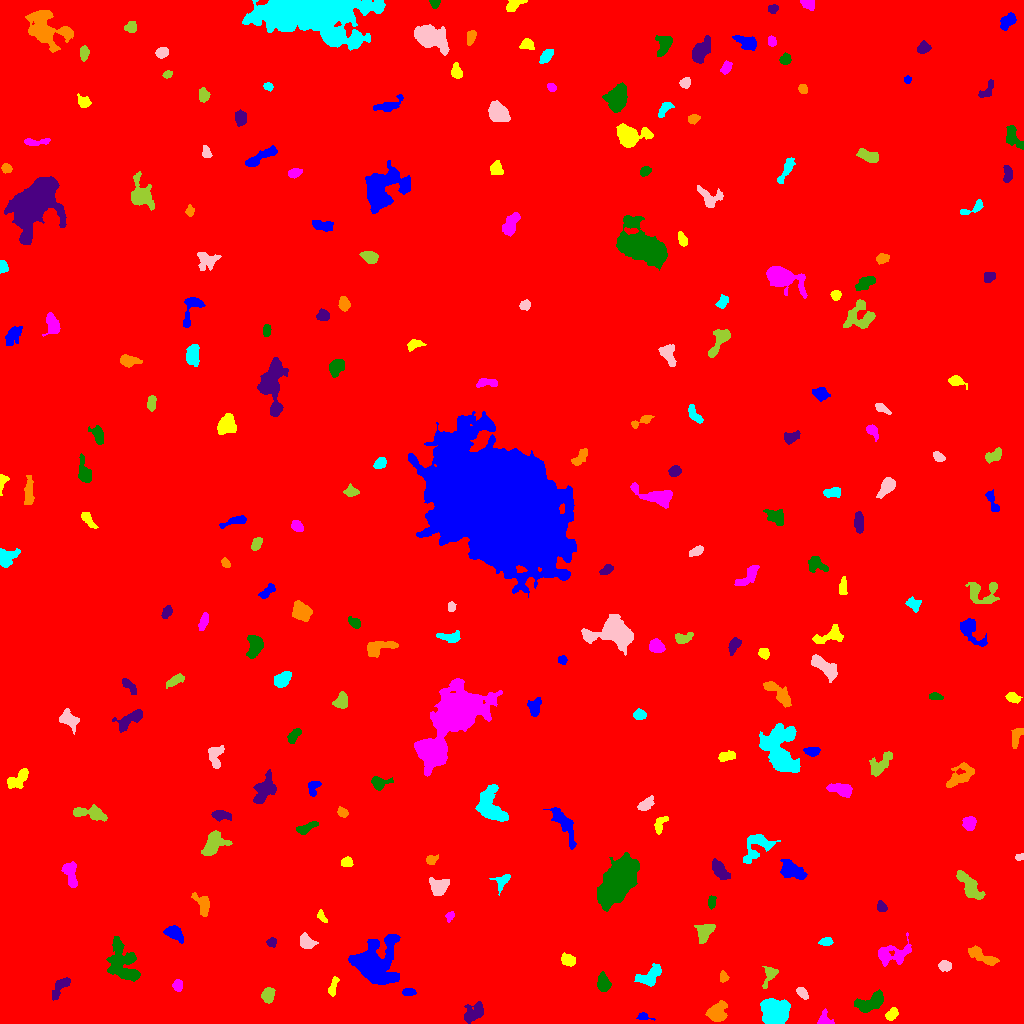

The file beside this chart, header and first rows:
ID, X, Y, A, B, theta, total_flux, mu_max, mu_median, mu_mean, R_fwhm, R_e, R10, R90, x_start, x_end, y_start, y_end, area, greylevel
0, 497.5, 508.3, 306, 287.4, -0.7703, 1973477, 35.0, 1.0, 2.05, 8.387, 232.2, 83.23, 397.8, 0, 1023, 0, 1023, 962614, 2.05
1, 643.5, 6.84, 3.213, 1.84, -0.1741, 256.0, 7.0, 3.0, 2.977, 3.241, 2.706, 0.9772, 4.26, 636, 655, 3, 11, 86, 8.977
2, 891.5, 9.421, 3.417, 2.248, 0.8504, 435.0, 7.0, 3.0, 3.321, 4.478, 3.523, 1.382, 5.499, 885, 898, 3, 16, 131, 9.321
3, 824, 3.273, 3.514, 3.314, -0.7489, 337.0, 6.0, 2.0, 2.373, 4.146, 3.29, 1.262, 5.499, 817, 834, 0, 15, 142, 8.373
4, 871, 21.13, 8.056, 3.632, 0.4595, 2043, 12.0, 5.0, 5.279, 7.527, 6.18, 2.459, 9.575, 854, 883, 11, 34, 387, 10.28
5, 472.6, 8.965, 5.311, 3.076, 0.5235, 682.0, 8.0, 2.0, 2.281, 4.82, 4.406, 1.693, 7.313, 464, 483, 0, 22, 299, 9.281
6, 717.2, 10.45, 5.251, 4.09, 0.9352, 1327, 10.0, 4.0, 4.096, 6.283, 5.441, 2.111, 8.722, 705, 727, 2, 23, 324, 11.1
7, 774.9, 9.951, 5.92, 5.818, 1.491, 8581, 38.0, 10.0, 13.04, 7.356, 6.979, 2.706, 11.73, 760, 790, 0, 25, 658, 18.04
8, 802.1, 30.19, 3.292, 1.934, -0.7013, 301.0, 6.0, 2.0, 2.64, 4.222, 3.141, 1.262, 4.951, 796, 808, 24, 36, 114, 8.64
9, 268, 27.95, 3.452, 2.651, 1.407, 1440, 18.0, 7.0, 8.09, 4.983, 3.827, 1.596, 6.18, 261, 275, 20, 36, 178, 13.09
10, 672.3, 27.82, 3.418, 2.236, -0.4927, 333.0, 6.0, 3.0, 2.622, 4.514, 3.432, 1.382, 5.293, 665, 679, 22, 35, 127, 8.622
11, 408.3, 31.52, 3.172, 1.766, -0.03298, 328.0, 8.0, 3.0, 3.313, 3.827, 3.038, 1.128, 4.72, 402, 416, 28, 35, 99, 9.313
12, 333.0, 36.59, 5.263, 1.756, 1.31, 273.0, 4.0, 2.0, 2.053, 5.382, 3.656, 1.382, 5.499, 328, 339, 27, 47, 133, 8.053
13, 177.9, 37.85, 2.879, 2.068, -1.431, 457.0, 9.0, 4.0, 4.155, 3.949, 3.141, 1.262, 4.853, 172, 182, 32, 44, 110, 10.15
14, 603.4, 40.34, 4.216, 2.911, -1.394, 1070, 11.0, 5.0, 5.12, 5.109, 4.406, 1.693, 7.069, 597, 611, 32, 52, 209, 10.12
15, 60.27, 37.38, 6.93, 2.707, 0.9354, 364.0, 5.0, 1.0, 1.64, 3.827, 4.334, 1.493, 7.203, 52, 70, 23, 46, 222, 7.64
16, 723, 46.18, 2.452, 2.097, 1.53, 306.0, 7.0, 3.0, 3.558, 3.523, 2.764, 1.128, 4.442, 720, 729, 41, 53, 86, 9.558
17, 649.1, 46.94, 7.433, 3.824, 0.5056, 1180, 8.0, 4.0, 3.631, 7.203, 5.754, 2.326, 8.867, 634, 661, 37, 60, 325, 9.631
18, 945.1, 57.73, 2.742, 2.2, -0.04032, 382.0, 8.0, 3.0, 2.961, 4.029, 3.141, 1.262, 5.015, 938, 951, 52, 63, 129, 10.96
19, 769.8, 48.49, 5.429, 2.701, 1.135, 499.0, 7.0, 2.0, 2.727, 4.146, 3.827, 1.493, 6.457, 762, 778, 35, 57, 183, 9.727
20, 71.5, 68.51, 4.39, 2.17, -0.1479, 409.0, 6.0, 3.0, 2.782, 4.951, 3.742, 1.382, 5.89, 63, 84, 64, 73, 147, 10.78
21, 372.9, 60.16, 9.516, 9.372, -1.549, 14349, 46.0, 6.0, 9.842, 7.653, 8.759, 3.241, 17.18, 348, 400, 39, 89, 1458, 14.84
22, 567.6, 63.55, 3.65, 2.563, -0.3699, 548.0, 8.0, 3.0, 3.447, 4.82, 3.827, 1.493, 6.05, 561, 575, 57, 71, 159, 9.447
23, 891.4, 68.89, 9.564, 4.876, 0.2834, 1016, 7.0, 2.0, 2.223, 4.72, 6.206, 2.185, 10.34, 878, 911, 57, 91, 457, 8.223
24, 122.2, 60.22, 11.46, 7.159, -1.165, 2847, 9.0, 3.0, 3.599, 8.215, 8.974, 3.432, 13.99, 106, 140, 42, 87, 791, 8.599
25, 271.7, 81.4, 2.21, 1.99, 0.4396, 247.0, 7.0, 3.0, 2.872, 3.141, 2.646, 0.9772, 4.222, 266, 276, 76, 86, 86, 8.872
26, 981.3, 67.34, 8.754, 2.6, -0.4697, 969.0, 7.0, 3.0, 3.307, 6.408, 5.67, 2.185, 8.593, 968, 999, 58, 78, 293, 8.307
27, 826.2, 81.73, 3.193, 1.903, 0.1306, 289.0, 5.0, 3.0, 2.779, 4.334, 3.192, 1.262, 4.82, 818, 833, 78, 86, 104, 8.779
28, 306.8, 81.11, 3.8, 2.854, -0.7363, 747.0, 8.0, 4.0, 3.851, 5.642, 4.068, 1.693, 6.507, 300, 318, 75, 91, 194, 9.851
29, 704.6, 91.09, 5.196, 3.396, 1.011, 921.0, 8.0, 3.0, 3.515, 6.308, 5.046, 1.954, 7.818, 694, 715, 80, 99, 262, 9.515
30, 644, 95.88, 4.035, 1.922, 1.431, 270.0, 4.0, 2.0, 2.109, 5.262, 3.568, 1.382, 5.585, 640, 648, 88, 104, 128, 8.109
31, 174.4, 90.76, 4.73, 2.829, -0.5526, 844.0, 9.0, 3.0, 3.686, 5.015, 4.406, 1.784, 7.114, 163, 183, 80, 98, 229, 9.686
32, 321.3, 107.2, 3.24, 1.739, -0.9236, 190.0, 5.0, 2.0, 2.184, 3.141, 2.764, 0.9772, 4.334, 317, 327, 101, 114, 87, 8.184
33, 449.7, 107.0, 2.455, 1.775, 1.146, 177.0, 5.0, 2.0, 2.329, 3.038, 2.585, 0.9772, 4.184, 445, 454, 101, 112, 76, 8.329
34, 711.5, 121.5, 2.827, 1.579, 1.463, 162.0, 5.0, 2.0, 1.688, 2.877, 2.706, 0.9772, 4.26, 708, 716, 114, 128, 96, 8.688
35, 881.2, 116.8, 2.639, 2.101, -1.002, 304.0, 6.0, 3.0, 3.071, 4.222, 2.985, 1.262, 4.72, 877, 887, 112, 123, 99, 9.071
36, 203.4, 118.3, 5.795, 3.179, -1.199, 1068, 10.0, 4.0, 4.45, 5.726, 4.583, 1.784, 7.464, 191, 209, 107, 131, 240, 9.45
37, 501.9, 141.5, 4.895, 2.925, 1.01, 438.0, 7.0, 3.0, 2.623, 4.068, 3.989, 1.596, 6.206, 489, 510, 128, 149, 167, 12.62
38, 439.9, 137.4, 4.788, 4.245, 0.2471, 1185, 9.0, 4.0, 4.247, 5.89, 5.046, 2.034, 8.117, 429, 449, 128, 146, 279, 9.247
39, 969.3, 138.3, 8.896, 3.283, -0.8974, 1517, 8.0, 4.0, 3.802, 8.387, 6.507, 2.523, 9.95, 956, 985, 124, 153, 399, 8.802
40, 299.4, 141.1, 8.279, 4.772, 0.4917, 6515, 28.0, 6.0, 8.205, 7.313, 7.313, 2.764, 12.7, 278, 319, 126, 157, 794, 14.21
41, 791.4, 153.2, 6.587, 3.461, -0.4635, 1550, 11.0, 4.0, 4.247, 5.499, 5.528, 2.185, 8.849, 780, 807, 144, 164, 365, 11.25
42, 347, 161.5, 2.787, 2.409, 0.08259, 369.0, 6.0, 3.0, 3.385, 4.72, 3.29, 1.382, 5.202, 341, 353, 157, 167, 109, 8.385
43, 70.3, 150.1, 7.049, 2.887, -1.327, 832.0, 7.0, 3.0, 3.07, 5.726, 4.886, 1.871, 7.777, 61, 77, 136, 162, 271, 9.07
44, 617.5, 142, 10.85, 5.838, 0.9832, 23503, 57.0, 11.0, 15.78, 9.657, 9.641, 3.742, 16.84, 597, 639, 112, 171, 1489, 20.78
45, 719.4, 153.2, 5.079, 2.565, -0.9479, 1191, 11.0, 4.0, 4.726, 5.614, 4.549, 1.784, 7.291, 712, 730, 144, 165, 252, 10.73
46, 431.3, 163.6, 2.855, 2.226, 0.3575, 364.0, 7.0, 4.0, 3.604, 4.107, 3.192, 1.262, 4.951, 426, 438, 159, 169, 101, 8.604
47, 758.2, 179, 7.777, 5.381, 0.8373, 1051, 8.0, 2.0, 2.346, 6.103, 5.528, 2.185, 9.591, 743, 780, 160, 189, 448, 10.35
48, 1020, 166.5, 2.32, 1.503, 0.3145, 181.0, 6.0, 3.0, 3.121, 3.29, 2.326, 0.9772, 3.613, 1015, 1023, 163, 170, 58, 9.121
49, 213.3, 179.4, 6.938, 4.583, 0.9133, 1536, 9.0, 4.0, 3.83, 6.979, 6.103, 2.394, 9.525, 201, 232, 168, 193, 401, 9.83
50, 466.5, 194.9, 4.585, 2.244, 0.1364, 253.0, 3.0, 2.0, 1.721, 5.47, 4.068, 1.596, 5.944, 458, 476, 189, 199, 147, 7.721
51, 564.2, 199.2, 11.54, 3.196, -1.068, 1516, 11.0, 3.0, 3.618, 4.184, 6.408, 2.257, 10.09, 543, 576, 174, 216, 419, 10.62
52, 659.8, 199.1, 5.015, 2.444, 1.131, 548.0, 7.0, 4.0, 3.605, 5.015, 4.029, 1.596, 6.129, 654, 668, 189, 207, 152, 8.605
53, 969.2, 200.3, 3.135, 2.922, 1.311, 683.0, 9.0, 3.0, 3.994, 4.72, 3.868, 1.493, 6.206, 962, 976, 193, 207, 171, 9.994
54, 305.7, 195.3, 5.89, 2.119, 0.4253, 418.0, 7.0, 2.0, 2.444, 3.241, 4.068, 1.493, 6.308, 296, 318, 189, 202, 171, 8.444
55, 220.2, 208.2, 4.33, 2.136, -0.114, 693.0, 10.0, 3.0, 4.029, 4.37, 3.613, 1.382, 6.077, 211, 231, 202, 213, 172, 10.03
56, 342.5, 210.8, 2.545, 1.986, -0.5986, 271.0, 7.0, 3.0, 2.823, 3.385, 2.877, 1.128, 4.478, 337, 348, 206, 217, 96, 8.823
57, 491, 215.7, 9.132, 5.645, -1.161, 3783, 19.0, 4.0, 5.811, 5.754, 7.092, 2.523, 12.27, 475, 508, 202, 239, 651, 10.81
58, 645.6, 219.2, 4.255, 2.268, 0.6058, 376.0, 5.0, 2.0, 2.238, 4.72, 3.909, 1.493, 6.155, 637, 654, 213, 228, 168, 8.238
59, 90.22, 210.3, 8.353, 2.907, -0.1541, 757.0, 6.0, 2.0, 2.301, 6.628, 5.293, 2.034, 8.406, 73, 107, 202, 219, 329, 8.301
... 186 more rows
